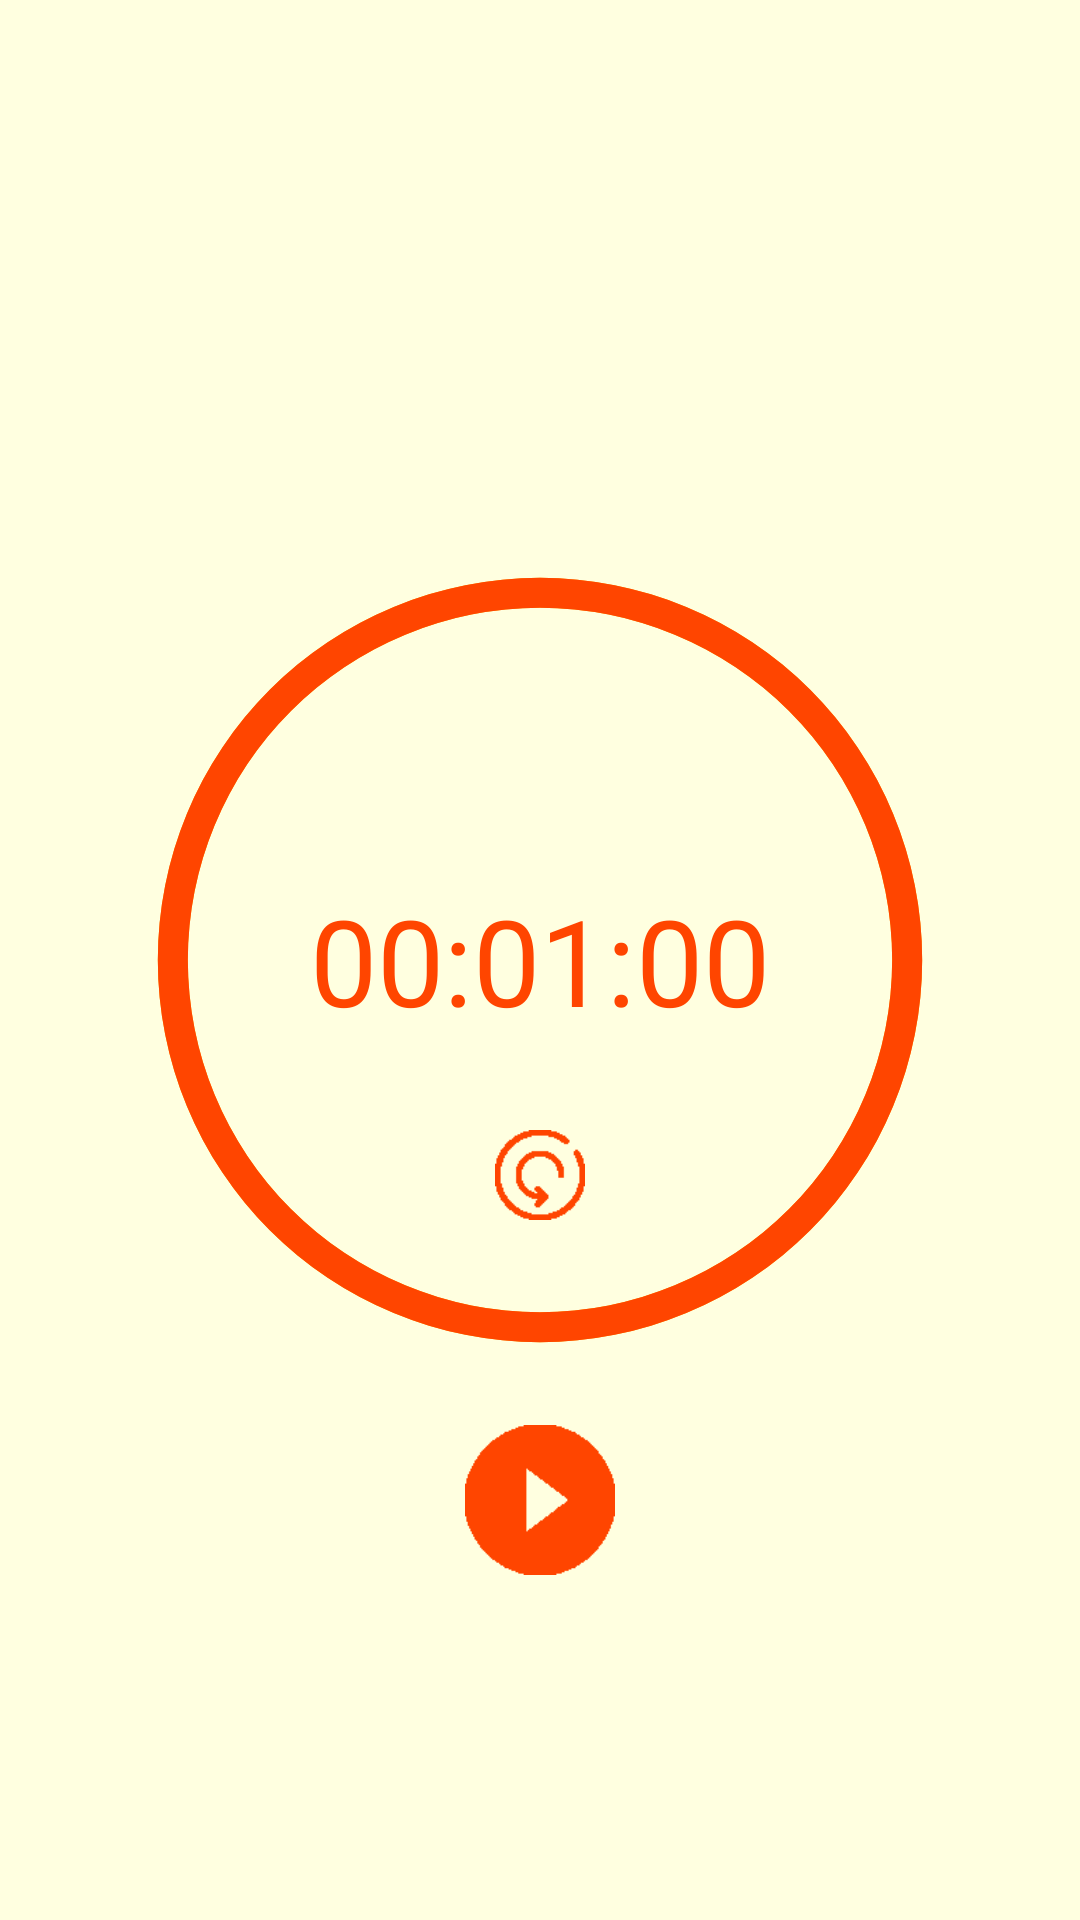

Layout XML and referenced resources for this Android screen:
<!-- AndroidManifest.xml: application theme AppTheme -->
<!-- res/layout/fragment_chrono.xml -->
<?xml version="1.0" encoding="utf-8"?>
<RelativeLayout xmlns:android="http://schemas.android.com/apk/res/android"
    android:id="@+id/activity_main"
    android:layout_width="match_parent"
    android:layout_height="match_parent"
    android:background="@color/lightyellow">

    <TextView
        android:id="@+id/timer_state"
        android:layout_width="match_parent"
        android:layout_height="wrap_content"
        android:textSize="45sp"
        android:gravity="center"
        android:fontFamily="sans-serif-black"></TextView>

    <ProgressBar
        android:id="@+id/progress_timer"
        style="?android:attr/progressBarStyleHorizontal"
        android:layout_width="270dp"
        android:layout_height="270dp"
        android:layout_centerInParent="true"
        android:background="@drawable/drawable_circle_dark"
        android:indeterminate="false"
        android:max="100"
        android:progress="100"
        android:progressDrawable="@drawable/drawable_circle"
        android:rotation="-90" />


    <TextView
        android:id="@+id/text_chrono"
        android:layout_width="wrap_content"
        android:layout_height="wrap_content"
        android:layout_centerInParent="true"
        android:text="00:01:00"
        android:textColor="@color/orangered"
        android:textSize="40sp" />

    <ImageView
        android:id="@+id/on_click_reset"
        android:layout_width="30dp"
        android:layout_height="30dp"
        android:layout_below="@+id/text_chrono"
        android:layout_centerInParent="true"
        android:layout_marginTop="30dp"
        android:src="@drawable/icon_reset" />

    <ImageView
        android:id="@+id/on_click_start"
        android:layout_width="50dp"
        android:layout_height="50dp"
        android:layout_below="@+id/progress_timer"
        android:layout_centerHorizontal="true"
        android:layout_marginTop="20dp"
        android:src="@drawable/icon_start" />
    <ImageView
        android:id="@+id/on_click_pause"
        android:layout_width="50dp"
        android:layout_height="50dp"
        android:layout_below="@+id/progress_timer"
        android:layout_centerHorizontal="true"
        android:layout_marginTop="20dp"
        android:src="@drawable/icon_stop"
        android:visibility="gone"/>

</RelativeLayout>
<!-- resources referenced by this layout -->
<resources>
  <color name="lightyellow">#FFFFE0</color>
  <color name="orangered">#FF4500</color>
  <!-- drawable drawable_circle (drawable) -->
  <?xml version="1.0" encoding="utf-8"?>
  <shape xmlns:android="http://schemas.android.com/apk/res/android"
      android:innerRadiusRatio="2.3"
      android:shape="ring"
      android:thickness="10dp"
      android:useLevel="true">
      <solid android:color="@color/orangered" />
  </shape>
  <!-- drawable drawable_circle_dark (drawable) -->
  <?xml version="1.0" encoding="utf-8"?>
  <shape xmlns:android="http://schemas.android.com/apk/res/android"
      android:innerRadiusRatio="2.3"
      android:shape="ring"
      android:thickness="10dp"
      android:useLevel="false">
  
      <solid android:color="@color/orange" />
  
  </shape>
  <!-- drawable icon_reset: png bitmap (drawable, 2015 bytes) -->
  <!-- drawable icon_start: png bitmap (drawable, 2223 bytes) -->
  <!-- drawable icon_stop: png bitmap (drawable, 2090 bytes) -->
  <style name="AppTheme" parent="Theme.AppCompat.Light.DarkActionBar">
          
          <item name="colorPrimary">@color/orange</item>
          <item name="colorPrimaryDark">@color/coral</item>
          <item name="colorAccent">@color/orangered</item>
      </style>
  <color name="orange">#FFA500</color>
  <color name="coral">#FF7F50</color>
</resources>
